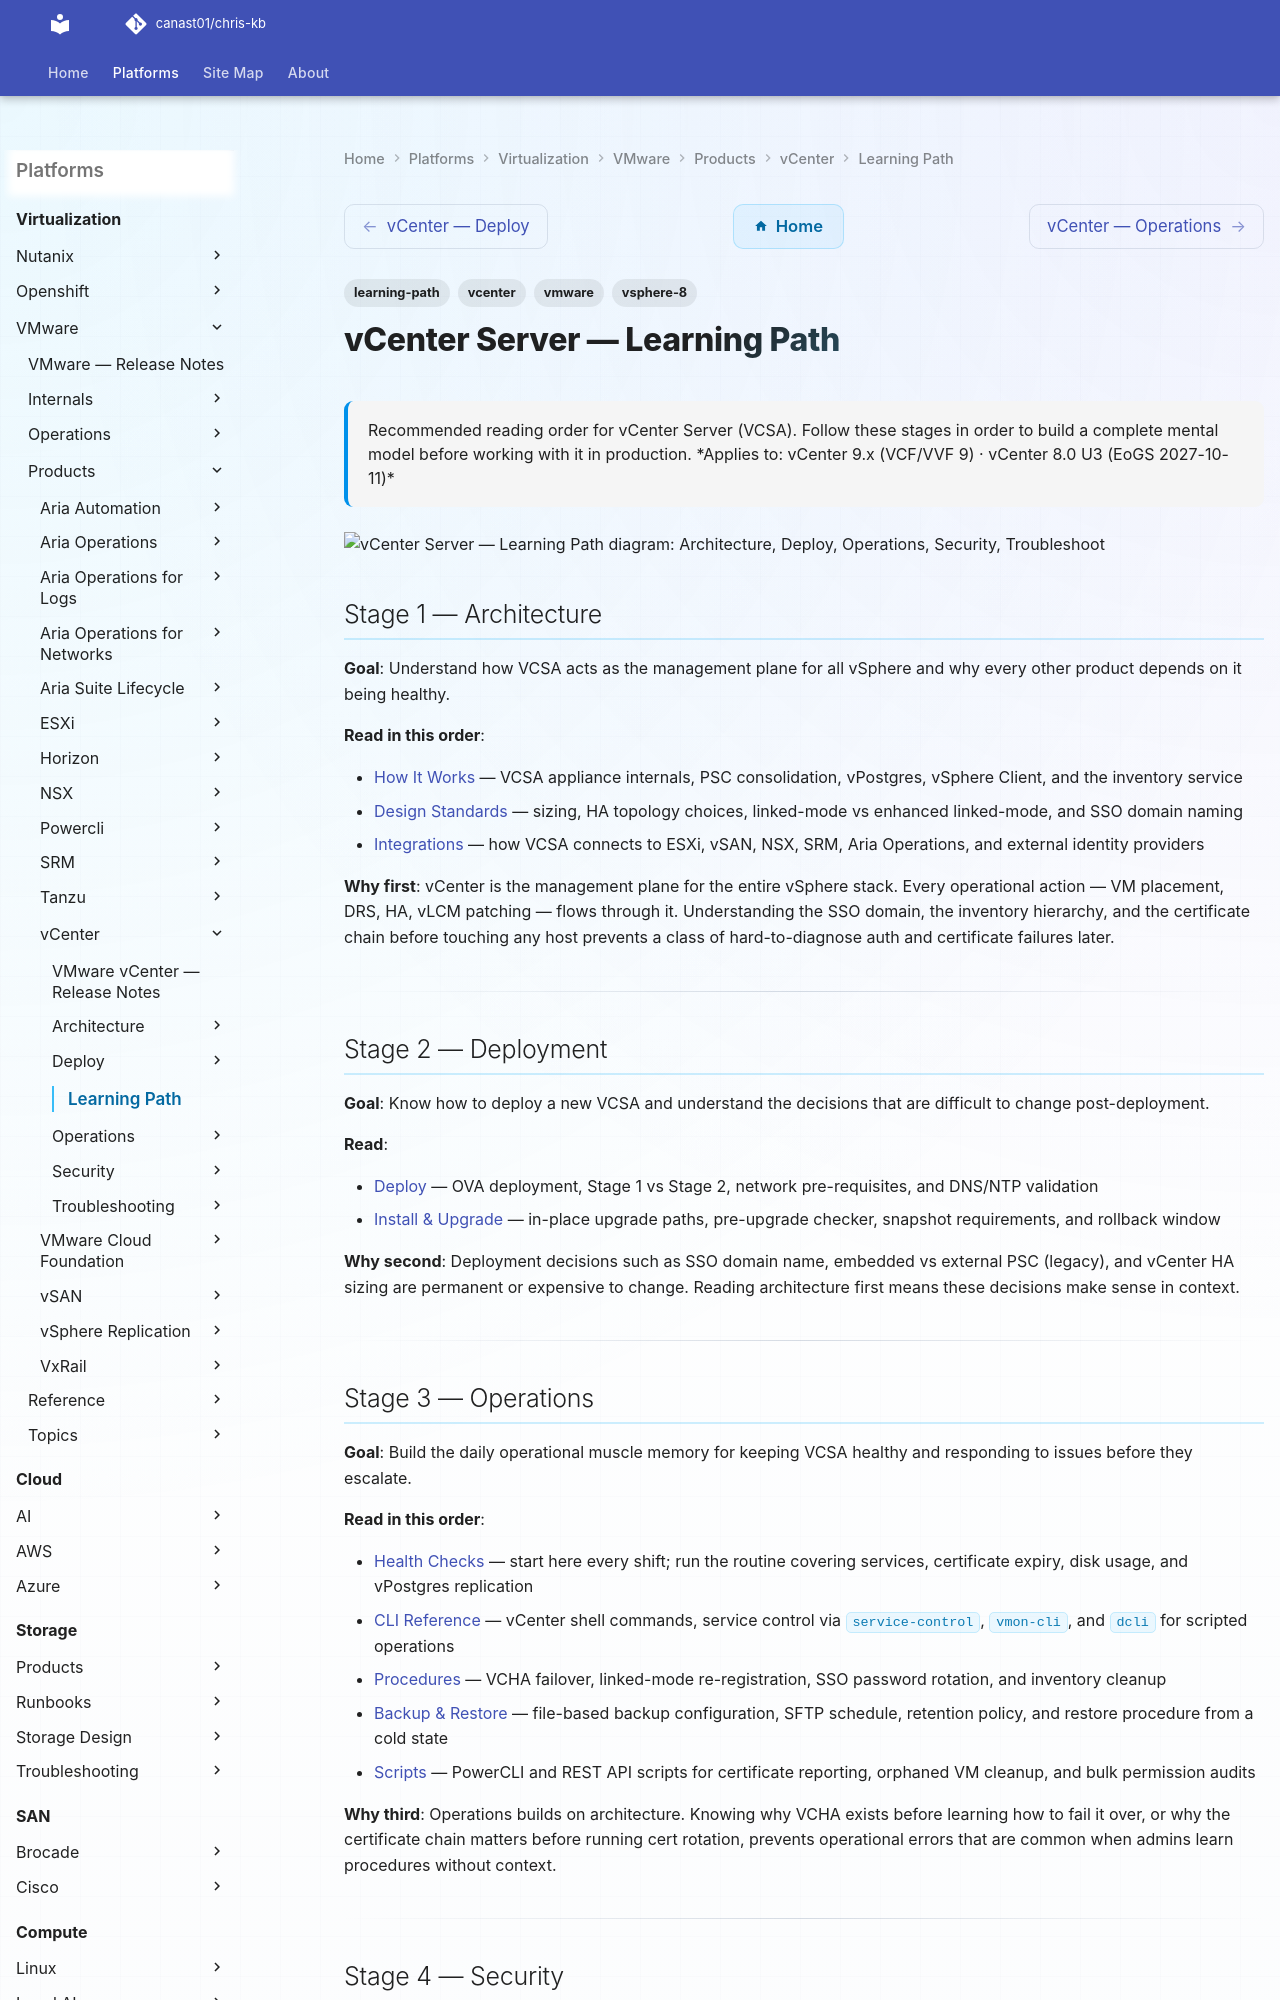

repository: canast01/chris-kb · page: virtualization/vmware/products/vcenter/learning-path/index.html · generator: mkdocs

---
tags:
  - learning-path
  - vcenter
  - vmware
  - vsphere-8
description: "Recommended reading order for vCenter Server (VCSA). Follow these stages in order to build a complete mental model before working with it in production."
---
# vCenter Server — Learning Path

<div class="kb-summary">
Recommended reading order for vCenter Server (VCSA). Follow these stages in order to build a complete mental model before working with it in production.

*Applies to: vCenter 9.x (VCF/VVF 9) · vCenter 8.0 U3 (EoGS 2027-10-11)*
</div>

```d2
direction: right

S1: "Architecture" {shape: rectangle}
S2: "Deploy" {shape: rectangle}
S3: "Operations" {shape: rectangle}
S4: "Security" {shape: rectangle}
S5: "Troubleshoot" {shape: rectangle}

S1 -> S2
S2 -> S3
S3 -> S4
S4 -> S5
```

## Stage 1 — Architecture

**Goal**: Understand how VCSA acts as the management plane for all vSphere and why every other product depends on it being healthy.

**Read in this order**:

- [How It Works](../architecture/how-it-works/) — VCSA appliance internals, PSC consolidation, vPostgres, vSphere Client, and the inventory service
- [Design Standards](../architecture/design-standards/) — sizing, HA topology choices, linked-mode vs enhanced linked-mode, and SSO domain naming
- [Integrations](../architecture/integrations/) — how VCSA connects to ESXi, vSAN, NSX, SRM, Aria Operations, and external identity providers

**Why first**: vCenter is the management plane for the entire vSphere stack. Every operational action — VM placement, DRS, HA, vLCM patching — flows through it. Understanding the SSO domain, the inventory hierarchy, and the certificate chain before touching any host prevents a class of hard-to-diagnose auth and certificate failures later.

---
